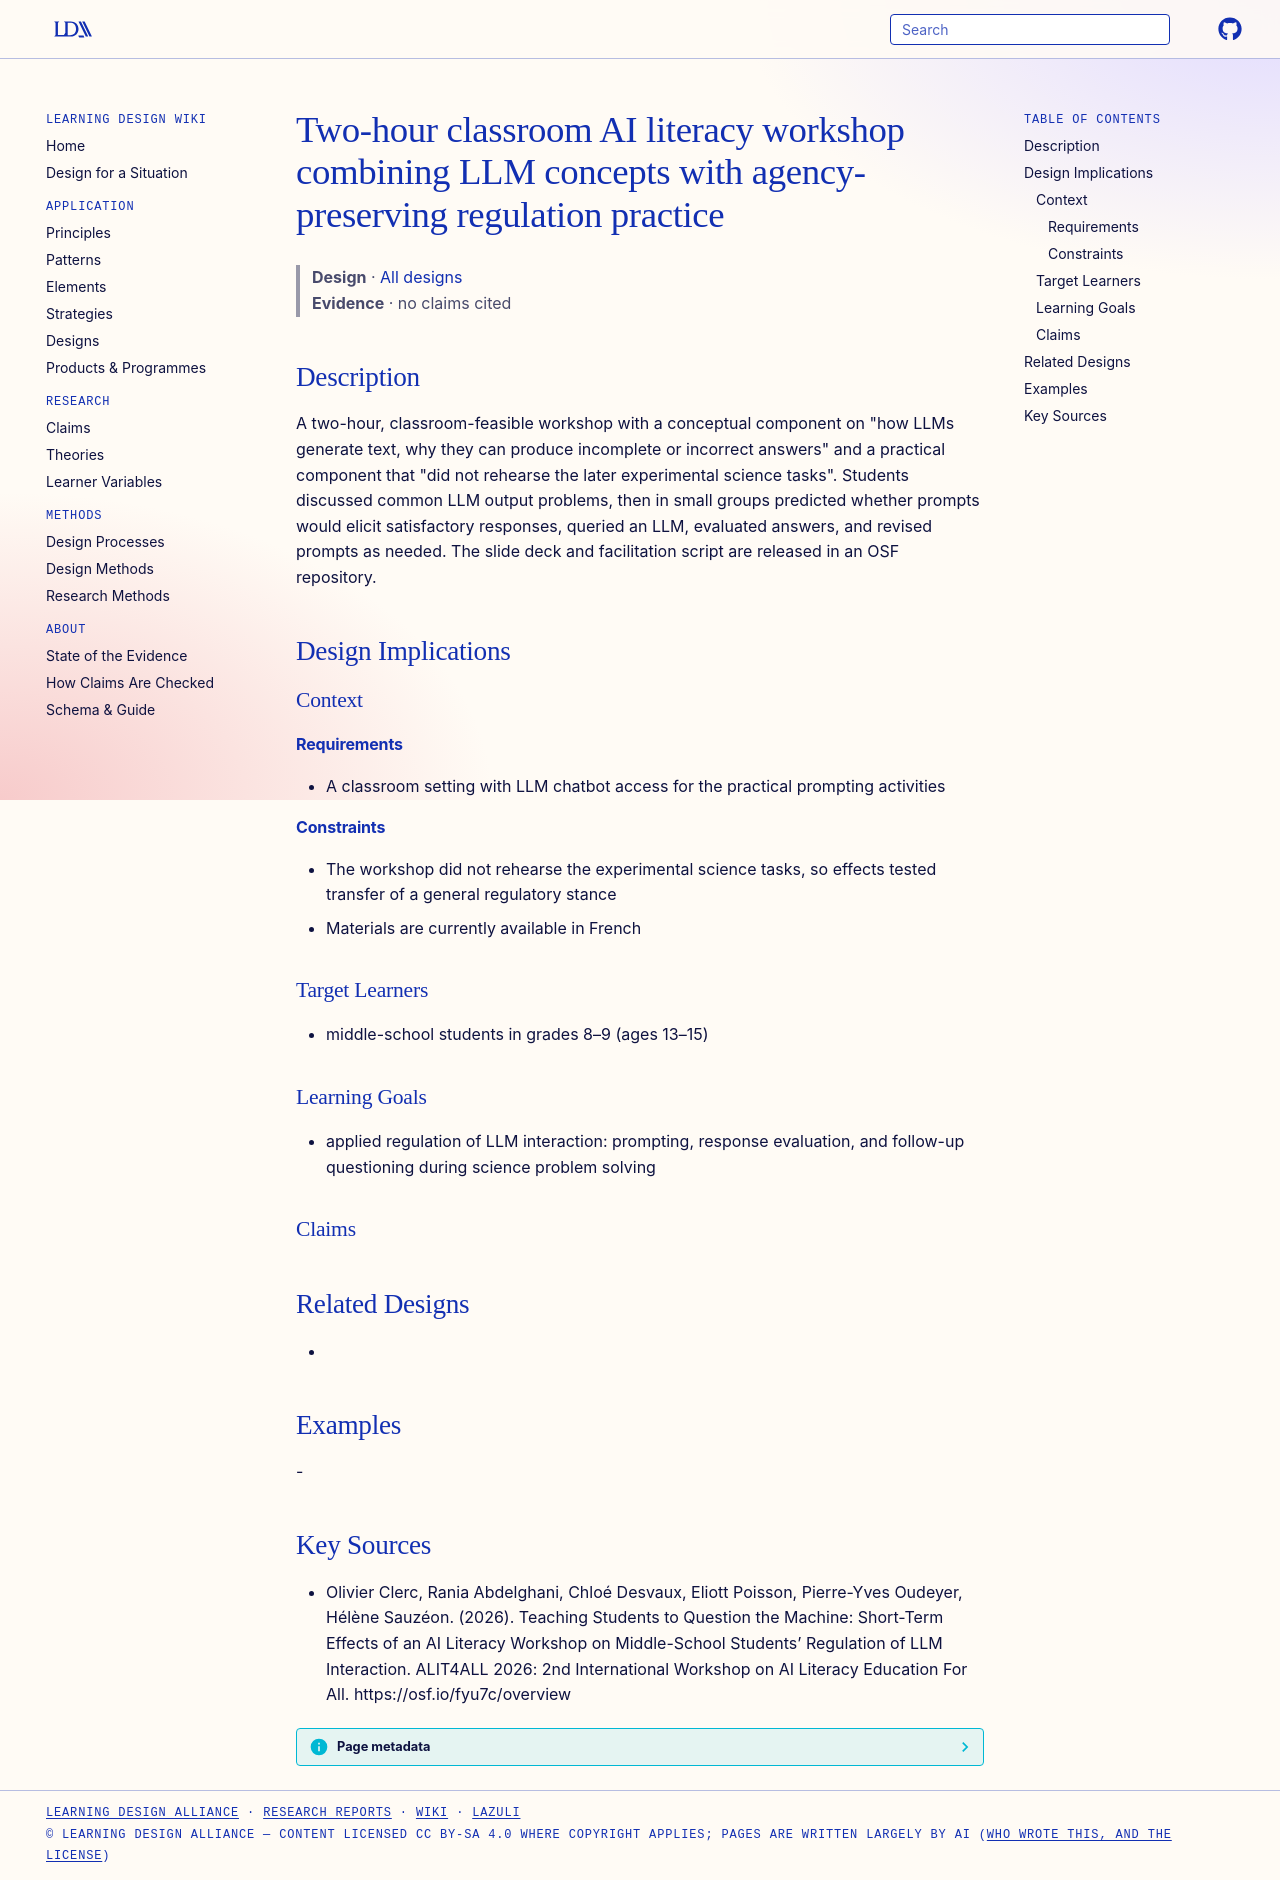

repository: Learning-Design-Alliance/learning-wiki · page: designs/two-hour-ai-literacy-regulation-workshop/index.html · generator: mkdocs

---
type: design
id: two-hour-ai-literacy-regulation-workshop
title: Two-hour classroom AI literacy workshop combining LLM concepts with agency-preserving regulation practice
description: "A two-hour, classroom-feasible workshop with a conceptual component on \"how LLMs generate text, why they can produce incomplete or incorrect answers\" and a practical component that \"did not rehearse the later experime..."
status: review
generated:
  by: "process:settle-candidates"
  at: 2026-10-10
sources:
  - id: olivier-clerc-2026
    resource: "https://osf.io/fyu7c/overview"
    title: "Olivier Clerc, Rania Abdelghani, Chloé Desvaux, Eliott Poisson, Pierre-Yves Oudeyer, Hélène Sauzéon. (2026). Teaching Students to Question the Machine: Short-Term Effects of an AI Literacy Workshop on Middle-School Students’ Regulation of LLM Interaction. ALIT4ALL 2026: 2nd International Workshop on AI Literacy Education For All. https://osf.io/fyu7c/overview"
    author: Olivier Clerc, Rania Abdelghani, Chloé Desvaux, Eliott Poisson, Pierre-Yves Oudeyer, Hélène Sauzéon
---

# Two-hour classroom AI literacy workshop combining LLM concepts with agency-preserving regulation practice

> **Design** · [All designs](index.md)
> **Evidence** · no claims cited

## Description
A two-hour, classroom-feasible workshop with a conceptual component on "how LLMs generate text, why they can produce incomplete or incorrect answers" and a practical component that "did not rehearse the later experimental science tasks". Students discussed common LLM output problems, then in small groups predicted whether prompts would elicit satisfactory responses, queried an LLM, evaluated answers, and revised prompts as needed. The slide deck and facilitation script are released in an OSF repository.

## Design Implications

### Context
#### Requirements
- A classroom setting with LLM chatbot access for the practical prompting activities
#### Constraints
- The workshop did not rehearse the experimental science tasks, so effects tested transfer of a general regulatory stance
- Materials are currently available in French

### Target Learners
- middle-school students in grades 8–9 (ages 13–15)

### Learning Goals
- applied regulation of LLM interaction: prompting, response evaluation, and follow-up questioning during science problem solving

### Claims

## Related Designs
- 

## Examples
-

## Key Sources
- Olivier Clerc, Rania Abdelghani, Chloé Desvaux, Eliott Poisson, Pierre-Yves Oudeyer, Hélène Sauzéon. (2026). Teaching Students to Question the Machine: Short-Term Effects of an AI Literacy Workshop on Middle-School Students’ Regulation of LLM Interaction. ALIT4ALL 2026: 2nd International Workshop on AI Literacy Education For All. https://osf.io/fyu7c/overview
